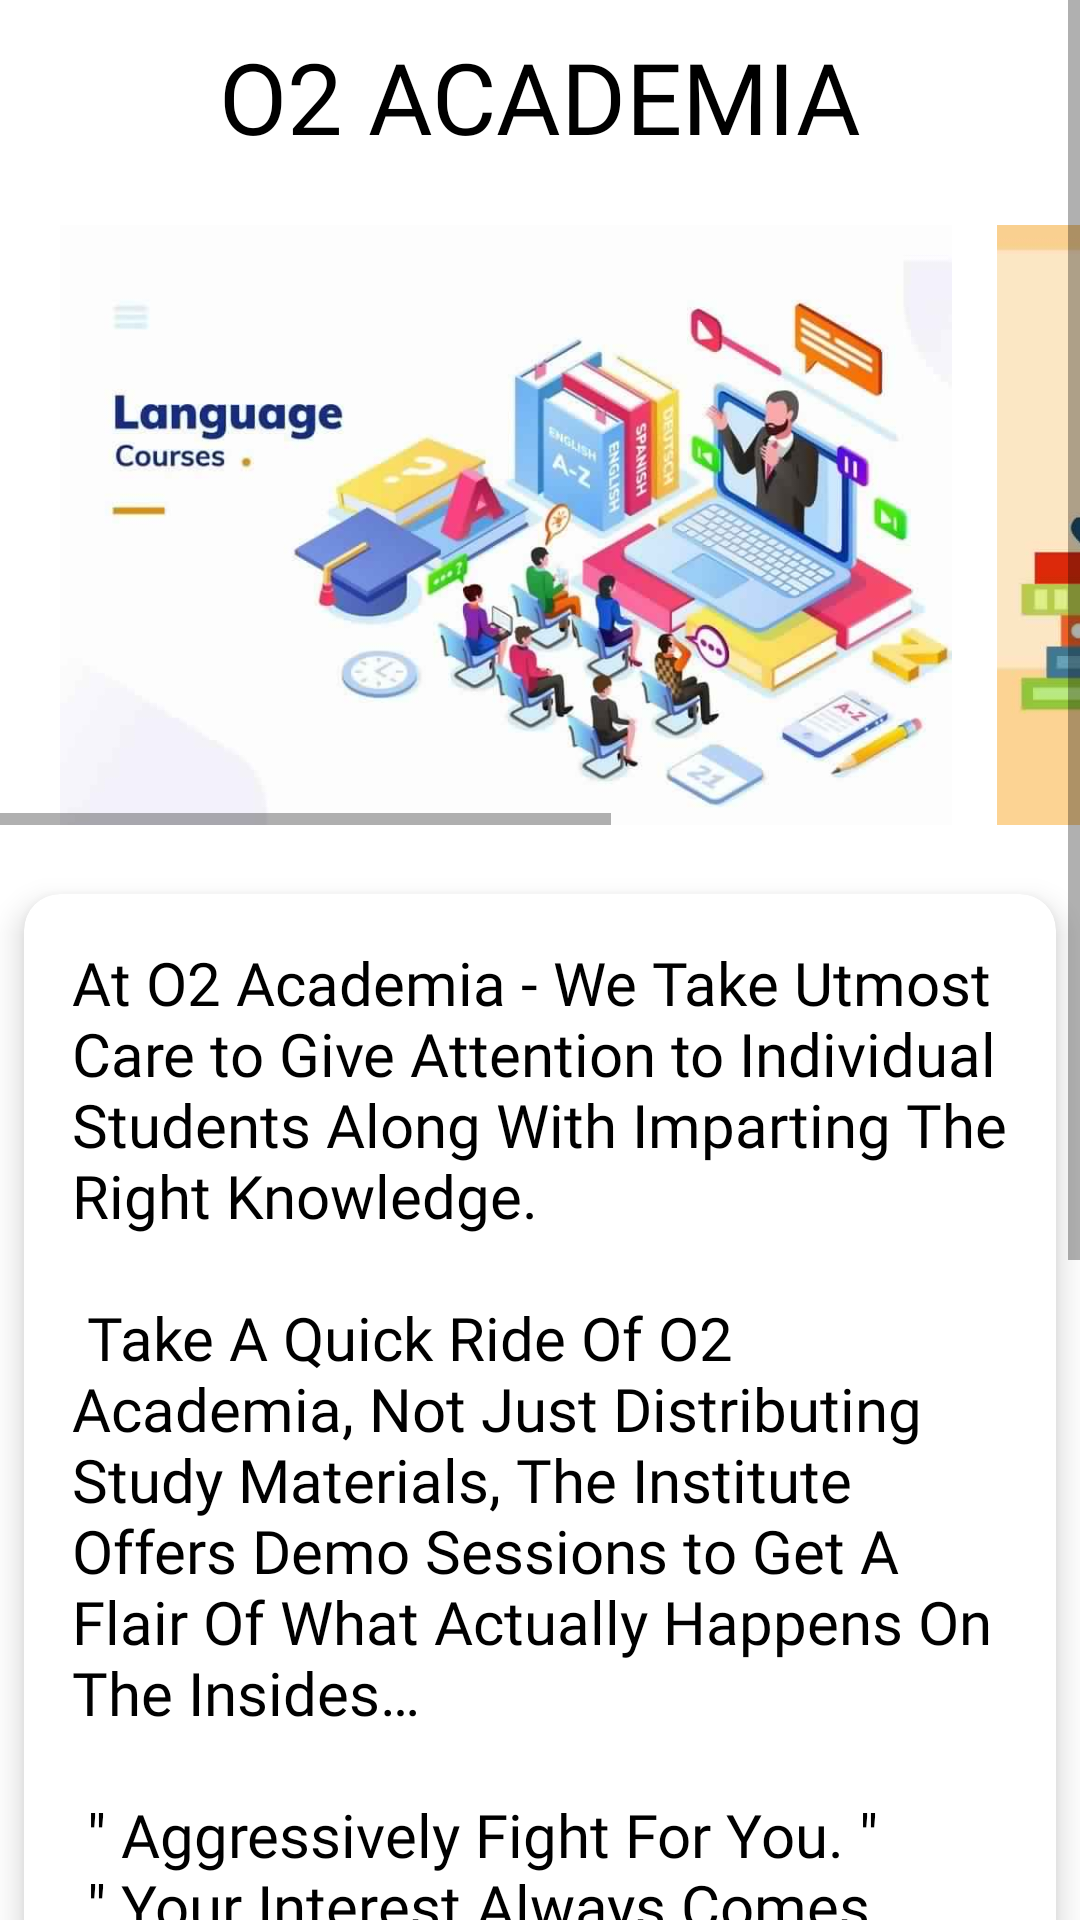

Write the Android layout XML for this screen, with the resource values it uses.
<!-- AndroidManifest.xml: application theme Theme.O2Meet -->
<!-- res/layout/activity_introductory_page.xml -->
<?xml version="1.0" encoding="utf-8"?>
<ScrollView xmlns:android="http://schemas.android.com/apk/res/android"
    xmlns:app="http://schemas.android.com/apk/res-auto"
    xmlns:tools="http://schemas.android.com/tools"
    android:layout_width="match_parent"
    android:layout_height="match_parent"
    tools:context=".introductoryPage"
    tools:ignore="ScrollViewCount">


    <RelativeLayout
        android:layout_width="match_parent"
        android:layout_height="wrap_content">

        <TextView
            android:layout_width="match_parent"
            android:layout_height="wrap_content"
            android:layout_marginTop="10dp"
            android:layout_marginBottom="20dp"
            android:gravity="center"
            android:fontFamily="@font/poly"
            android:text="O2 ACADEMIA"
            android:textColor="@android:color/black"
            android:textSize="33sp"
            tools:ignore="MissingConstraints" />

        <HorizontalScrollView
            android:layout_width="wrap_content"
            android:layout_height="wrap_content"
            tools:ignore="MissingConstraints">


            <LinearLayout
                android:layout_width="wrap_content"
                android:layout_height="wrap_content"
                android:orientation="horizontal"
                android:layout_marginTop="75dp">

                <ImageView
                    android:layout_width="wrap_content"
                    android:layout_height="200dp"
                    android:layout_marginStart="5dp"
                    android:adjustViewBounds="true"
                    android:scaleType="fitStart"
                    android:src="@drawable/h1" />

                <ImageView
                    android:layout_width="wrap_content"
                    android:layout_height="200dp"
                    android:layout_marginStart="15dp"
                    android:adjustViewBounds="true"
                    android:scaleType="fitStart"
                    android:src="@drawable/h3" />

                <ImageView
                    android:layout_width="wrap_content"
                    android:layout_height="200dp"
                    android:layout_marginStart="15dp"
                    android:layout_marginEnd="5dp"
                    android:adjustViewBounds="true"
                    android:scaleType="fitStart"
                    android:src="@drawable/h2" />

            </LinearLayout>

        </HorizontalScrollView>

        <ScrollView
            android:layout_width="match_parent"
            android:layout_height="wrap_content"
            tools:ignore="MissingConstraints"
            android:layout_marginTop="290dp">


        <androidx.cardview.widget.CardView
                android:layout_width="match_parent"
                android:layout_height="wrap_content"
                android:layout_margin="8dp"
                app:cardCornerRadius="12dp"
                app:cardElevation="6dp"
                tools:ignore="MissingConstraints">

                <LinearLayout
                    android:layout_width="match_parent"
                    android:layout_height="wrap_content"
                    android:orientation="vertical"
                    android:padding="16dp">

                    <TextView

                        android:layout_width="match_parent"
                        android:layout_height="wrap_content"
                        android:fontFamily="@font/poly"
                        android:text="@string/Intro"
                        android:textColor="@android:color/black"
                        android:textSize="20sp"
                        tools:ignore="MissingConstraints" />

                    <TextView
                        android:layout_width="match_parent"
                        android:layout_height="wrap_content"
                        android:fontFamily="@font/poly"
                        android:text="@string/Intro1"
                        android:layout_marginTop="15dp"
                        android:textColor="@android:color/black"
                        android:textSize="20sp"
                        tools:ignore="MissingConstraints" />

                </LinearLayout>

            </androidx.cardview.widget.CardView>

        </ScrollView>

    </RelativeLayout>


</ScrollView>
<!-- resources referenced by this layout -->
<resources>
  <!-- drawable h2: jpg bitmap (drawable, 28252 bytes) -->
  <!-- drawable h3: jpg bitmap (drawable, 34390 bytes) -->
  <string name="Intro">
  
      At O2 Academia - We Take Utmost Care to Give Attention to Individual Students Along With Imparting The Right Knowledge.
          \n\n Take A Quick Ride Of O2 Academia, Not Just Distributing Study Materials, The Institute Offers Demo Sessions to Get A Flair Of What Actually Happens On The Insides…
  
          \n\n \" Aggressively Fight For You. \"
  
      \n \" Your Interest Always Comes First. \"
  
      \n \" Experienced Educators. \"
  
      \n \" Honesty and Integrity Set Us Apart. \"
  
      </string>
  <string name="Intro1">
  
          \n Your Future Starts Here
  
          \n\n \" Don\'t Waste Your Time. \n Beating In The Bush, you Can Join Either Our Classroom Programme Or Online Courses to Crack Govt. Exams For A Secure Future. \"
      </string>
  <style name="Theme.O2Meet" parent="Theme.MaterialComponents.Light.DarkActionBar">
          
          <item name="colorPrimary">@color/colorPrimary</item>
          <item name="colorPrimaryVariant">@color/colorPrimaryDark</item>
          <item name="colorOnPrimary">@color/colorAccent</item>
          
          <item name="colorSecondary">@color/teal_200</item>
          <item name="colorSecondaryVariant">@color/teal_700</item>
          <item name="colorOnSecondary">@color/black</item>
          
          <item name="android:statusBarColor" tools:targetApi="l">?attr/colorPrimaryVariant</item>
          
  
          <item name="android:windowAnimationStyle">@style/animation</item>
      </style>
  <color name="colorPrimary">#FF6200EE</color>
  <color name="colorPrimaryDark">#FF3700B3</color>
  <color name="colorAccent">#FF3CAC</color>
  <color name="teal_200">#FF03DAC5</color>
  <color name="teal_700">#FF018786</color>
  <color name="black">#FF000000</color>
  <style name="animation">
          <item name="android:windowEnterAnimation">@android:anim/fade_in</item>
          <item name="android:windowExitAnimation">@android:anim/fade_out</item>
      </style>
</resources>
